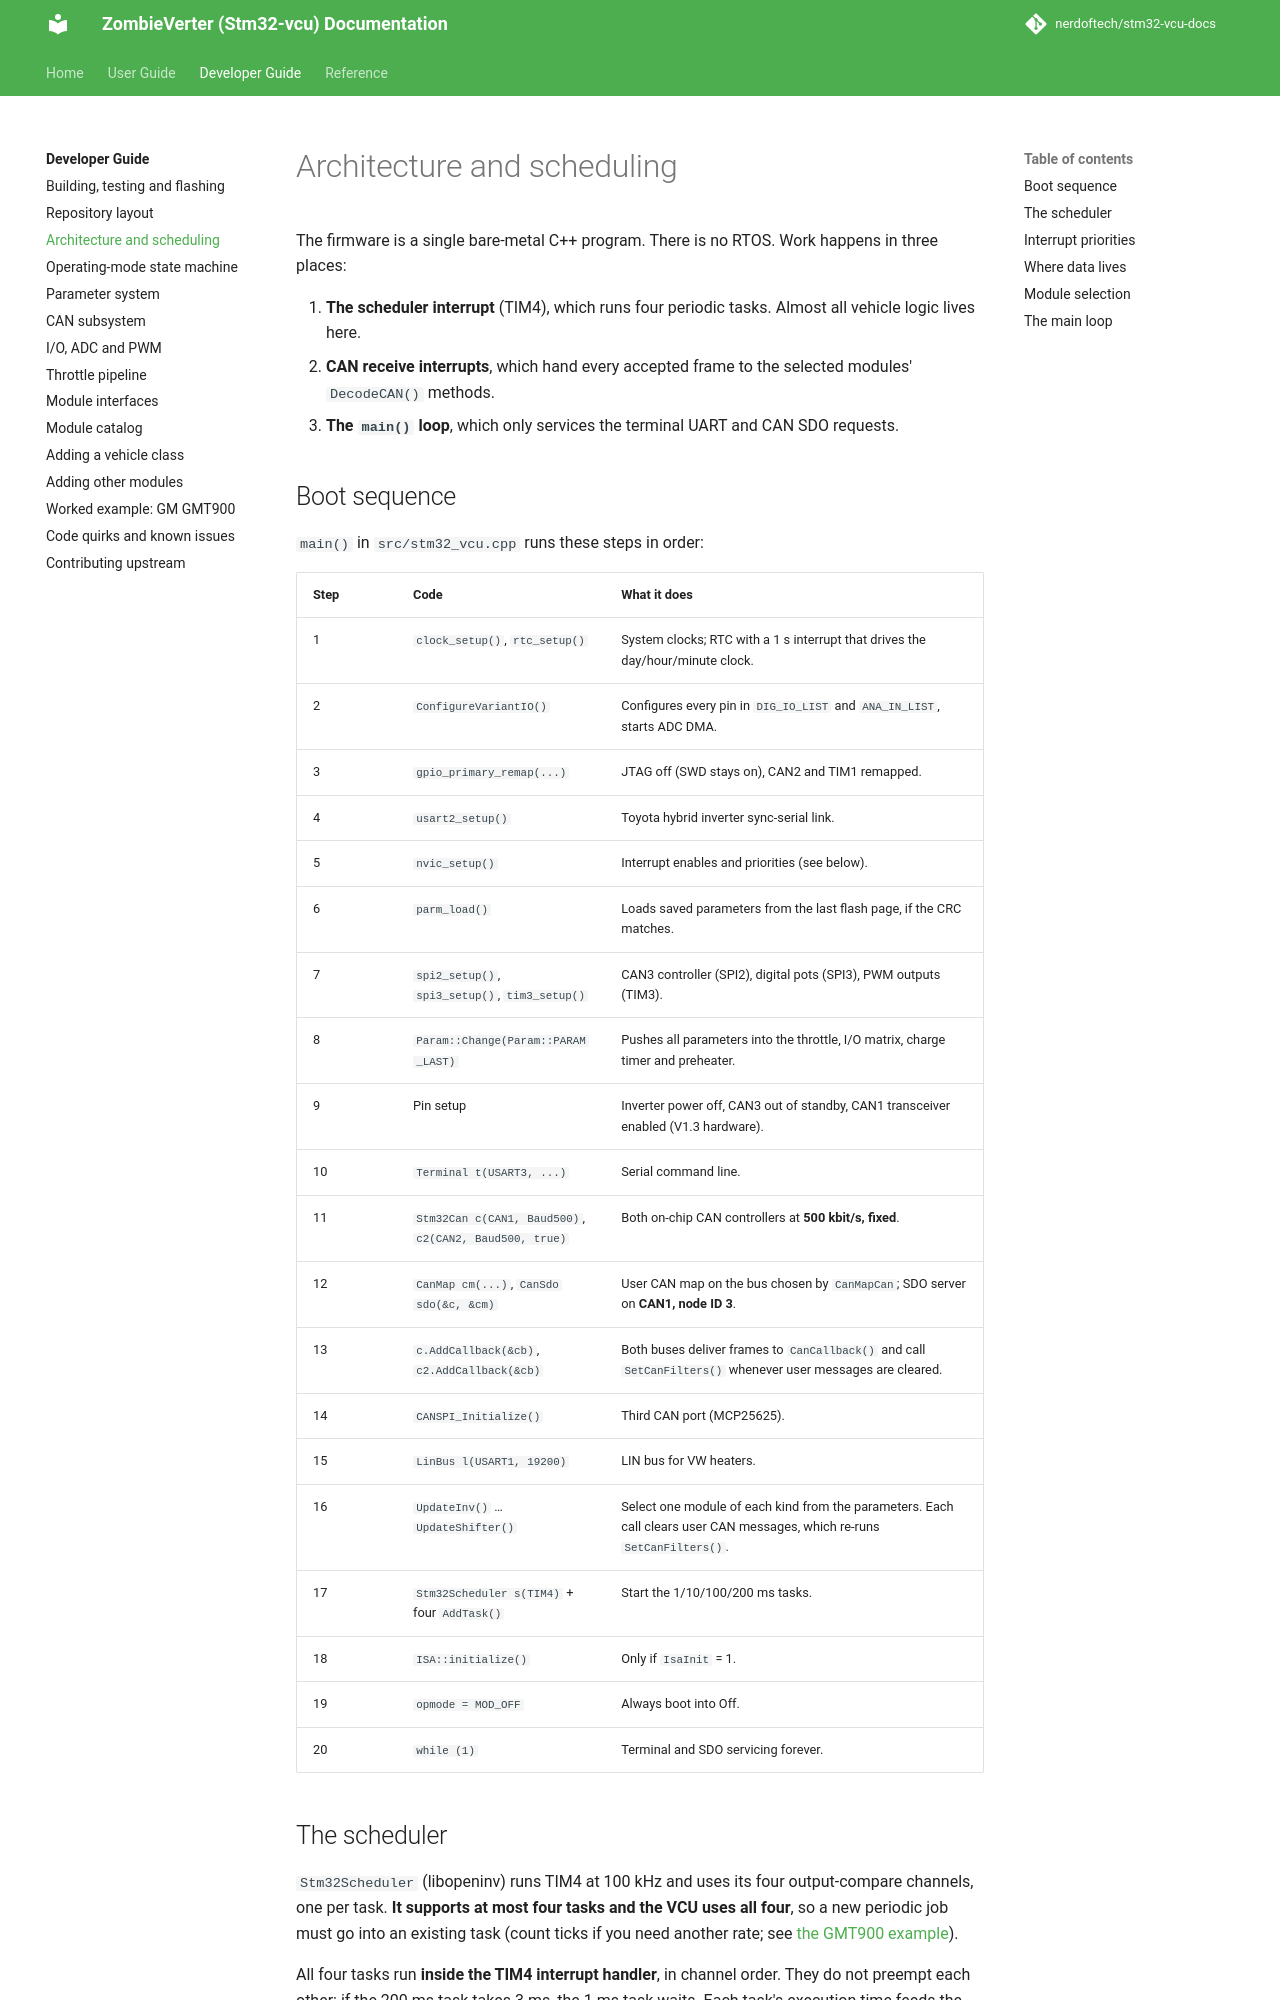

repository: nerdoftech/stm32-vcu-docs · page: dev/architecture/index.html · generator: mkdocs

# Architecture and scheduling

The firmware is a single bare-metal C++ program. There is no RTOS. Work happens in three
places:

1. **The scheduler interrupt** (TIM4), which runs four periodic tasks. Almost all vehicle
   logic lives here.
2. **CAN receive interrupts**, which hand every accepted frame to the selected modules'
   `DecodeCAN()` methods.
3. **The `main()` loop**, which only services the terminal UART and CAN SDO requests.

## Boot sequence

`main()` in `src/stm32_vcu.cpp` runs these steps in order:

| Step | Code | What it does |
|---|---|---|
| 1 | `clock_setup()`, `rtc_setup()` | System clocks; RTC with a 1 s interrupt that drives the day/hour/minute clock. |
| 2 | `ConfigureVariantIO()` | Configures every pin in `DIG_IO_LIST` and `ANA_IN_LIST`, starts ADC DMA. |
| 3 | `gpio_primary_remap(...)` | JTAG off (SWD stays on), CAN2 and TIM1 remapped. |
| 4 | `usart2_setup()` | Toyota hybrid inverter sync-serial link. |
| 5 | `nvic_setup()` | Interrupt enables and priorities (see below). |
| 6 | `parm_load()` | Loads saved parameters from the last flash page, if the CRC matches. |
| 7 | `spi2_setup()`, `spi3_setup()`, `tim3_setup()` | CAN3 controller (SPI2), digital pots (SPI3), PWM outputs (TIM3). |
| 8 | `Param::Change(Param::PARAM_LAST)` | Pushes all parameters into the throttle, I/O matrix, charge timer and preheater. |
| 9 | Pin setup | Inverter power off, CAN3 out of standby, CAN1 transceiver enabled (V1.3 hardware). |
| 10 | `Terminal t(USART3, ...)` | Serial command line. |
| 11 | `Stm32Can c(CAN1, Baud500)`, `c2(CAN2, Baud500, true)` | Both on-chip CAN controllers at **500 kbit/s, fixed**. |
| 12 | `CanMap cm(...)`, `CanSdo sdo(&c, &cm)` | User CAN map on the bus chosen by `CanMapCan`; SDO server on **CAN1, node ID 3**. |
| 13 | `c.AddCallback(&cb)`, `c2.AddCallback(&cb)` | Both buses deliver frames to `CanCallback()` and call `SetCanFilters()` whenever user messages are cleared. |
| 14 | `CANSPI_Initialize()` | Third CAN port (MCP25625). |
| 15 | `LinBus l(USART1, 19200)` | LIN bus for VW heaters. |
| 16 | `UpdateInv()` … `UpdateShifter()` | Select one module of each kind from the parameters. Each call clears user CAN messages, which re-runs `SetCanFilters()`. |
| 17 | `Stm32Scheduler s(TIM4)` + four `AddTask()` | Start the 1/10/100/200 ms tasks. |
| 18 | `ISA::initialize()` | Only if `IsaInit` = 1. |
| 19 | `opmode = MOD_OFF` | Always boot into Off. |
| 20 | `while (1)` | Terminal and SDO servicing forever. |
